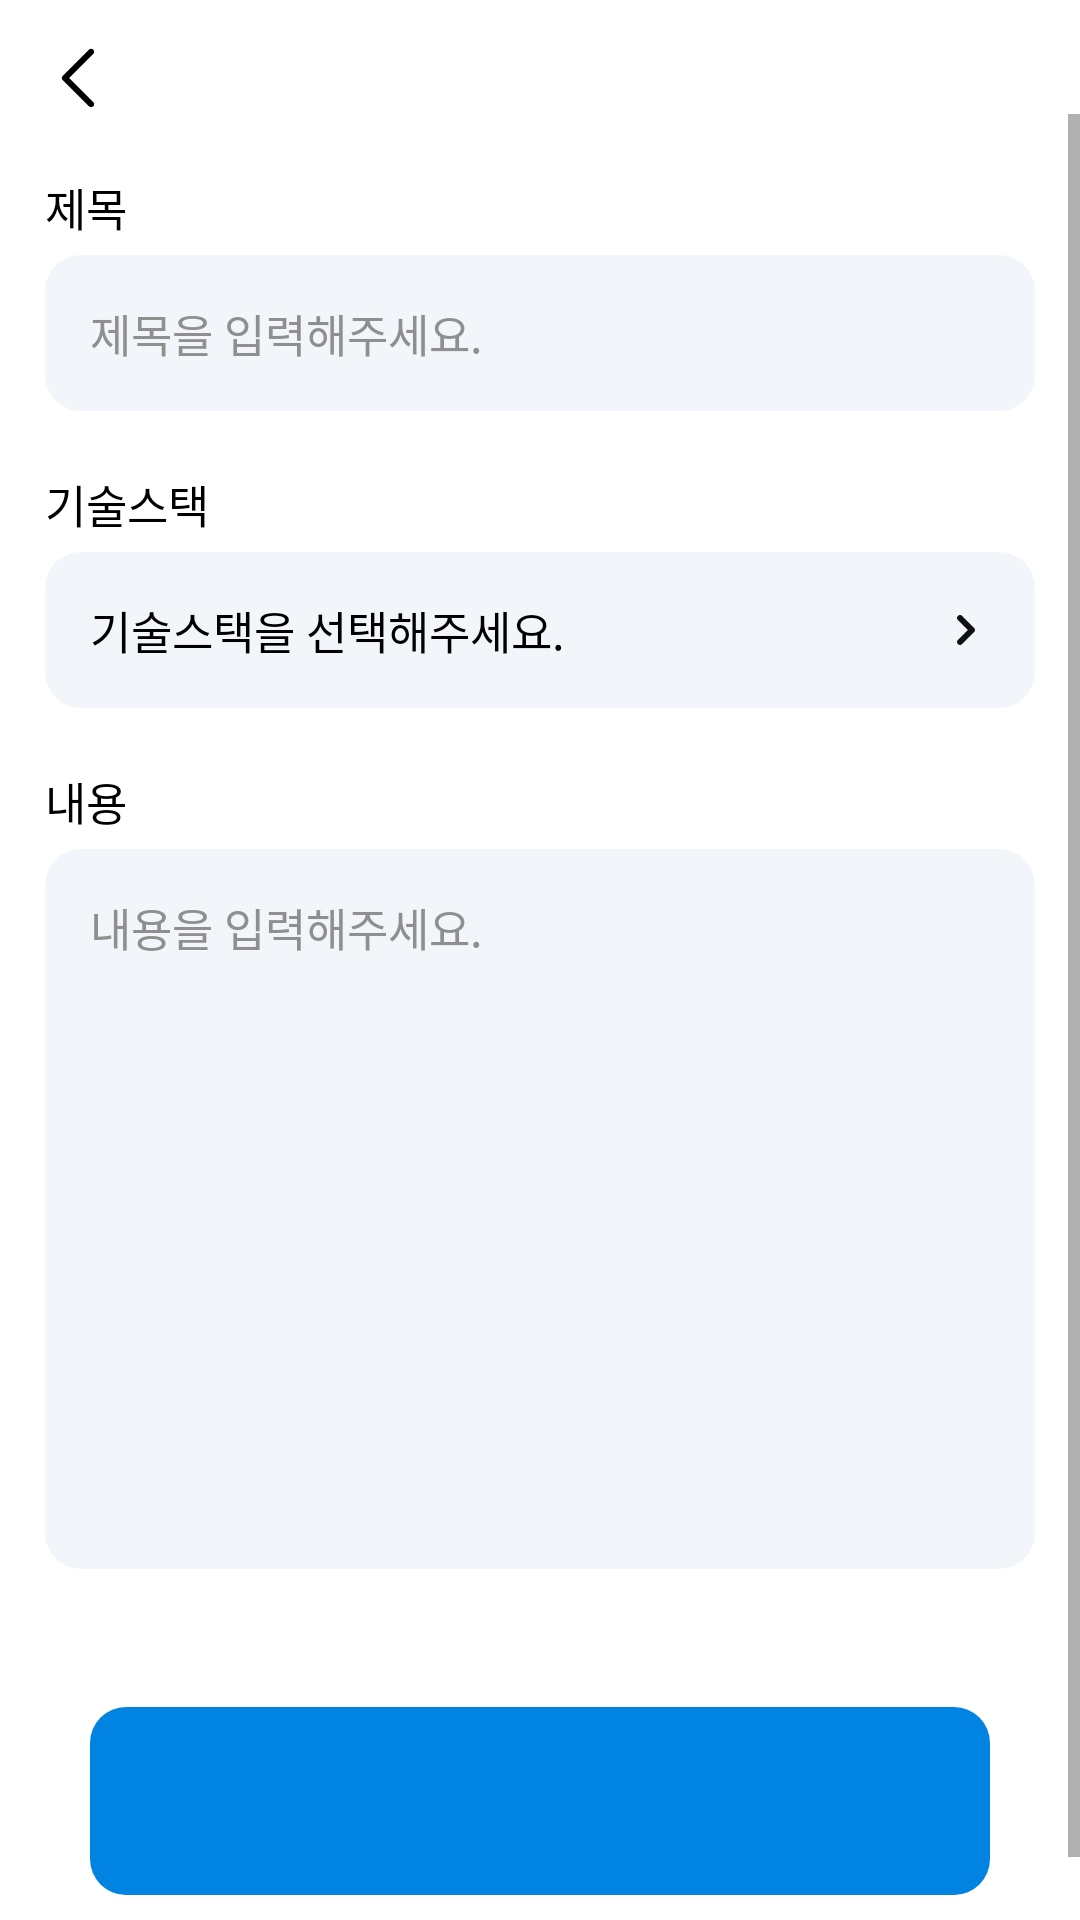

Write the Android layout XML for this screen, with the resource values it uses.
<!-- AndroidManifest.xml: application theme Theme.SWMAndroid -->
<!-- res/layout/activity_post_question.xml -->
<?xml version="1.0" encoding="utf-8"?>
<androidx.constraintlayout.widget.ConstraintLayout xmlns:android="http://schemas.android.com/apk/res/android"
    xmlns:app="http://schemas.android.com/apk/res-auto"
    android:layout_width="match_parent"
    android:layout_height="match_parent"
    xmlns:tools="http://schemas.android.com/tools">

    <com.google.android.material.progressindicator.CircularProgressIndicator
        android:id="@+id/progress_circular"
        android:layout_width="wrap_content"
        android:layout_height="wrap_content"
        android:indeterminate="true"
        app:layout_constraintBottom_toBottomOf="parent"
        app:layout_constraintEnd_toEndOf="parent"
        app:layout_constraintStart_toStartOf="parent"
        app:layout_constraintTop_toTopOf="parent" />

    <ImageButton
        android:id="@+id/back_button"
        android:layout_width="wrap_content"
        android:layout_height="wrap_content"
        android:layout_marginStart="14dp"
        android:layout_marginTop="14dp"
        android:background="@color/transparent"
        android:src="@drawable/back"
        app:layout_constraintStart_toStartOf="parent"
        app:layout_constraintTop_toTopOf="parent" />

    <ScrollView
        android:layout_width="0dp"
        android:layout_height="0dp"
        app:layout_constraintBottom_toBottomOf="parent"
        app:layout_constraintEnd_toEndOf="parent"
        app:layout_constraintStart_toStartOf="parent"
        app:layout_constraintTop_toBottomOf="@id/back_button">

        <androidx.constraintlayout.widget.ConstraintLayout
            android:layout_width="match_parent"
            android:layout_height="wrap_content">

            <TextView
                android:id="@+id/title_textview"
                android:layout_width="wrap_content"
                android:layout_height="wrap_content"
                android:layout_marginStart="15dp"
                android:layout_marginTop="20dp"
                android:fontFamily="@font/spoqa_han_sans_neo_regular"
                android:text="@string/title"
                android:textColor="@color/black"
                android:textSize="15sp"
                app:layout_constraintStart_toStartOf="parent"
                app:layout_constraintTop_toTopOf="parent" />

            <EditText
                android:id="@+id/title_edittext"
                android:layout_width="0dp"
                android:layout_height="wrap_content"
                android:layout_marginHorizontal="15dp"
                android:layout_marginTop="5dp"
                android:background="@drawable/light_gray_background"
                android:fontFamily="@font/spoqa_han_sans_neo_regular"
                android:hint="@string/input_title_text"
                android:inputType="text"
                android:padding="15dp"
                android:textColorHint="@color/gray"
                android:textSize="15sp"
                app:layout_constraintEnd_toEndOf="parent"
                app:layout_constraintStart_toStartOf="parent"
                app:layout_constraintTop_toBottomOf="@id/title_textview" />

            <TextView
                android:id="@+id/techstack_textview"
                android:layout_width="wrap_content"
                android:layout_height="wrap_content"
                android:layout_marginStart="15dp"
                android:layout_marginTop="20dp"
                android:fontFamily="@font/spoqa_han_sans_neo_regular"
                android:text="@string/tech_stack"
                android:textColor="@color/black"
                android:textSize="15sp"
                app:layout_constraintStart_toStartOf="parent"
                app:layout_constraintTop_toBottomOf="@id/title_edittext" />

            <TextView
                android:id="@+id/tech_alert_textview"
                android:layout_width="0dp"
                android:layout_height="wrap_content"
                android:layout_marginHorizontal="15dp"
                android:layout_marginTop="5dp"
                android:background="@drawable/light_gray_background"
                android:fontFamily="@font/spoqa_han_sans_neo_regular"
                android:padding="15dp"
                android:text="@string/tech_drop_text"
                android:textColor="@color/black"
                android:textSize="15sp"
                app:drawableRightCompat="@drawable/more"
                app:layout_constraintEnd_toEndOf="parent"
                app:layout_constraintStart_toStartOf="parent"
                app:layout_constraintTop_toBottomOf="@id/techstack_textview" />

            <TextView
                android:id="@+id/content_textview"
                android:layout_width="wrap_content"
                android:layout_height="wrap_content"
                android:layout_marginStart="15dp"
                android:layout_marginTop="20dp"
                android:fontFamily="@font/spoqa_han_sans_neo_regular"
                android:text="@string/content"
                android:textColor="@color/black"
                android:textSize="15sp"
                app:layout_constraintStart_toStartOf="parent"
                app:layout_constraintTop_toBottomOf="@id/tech_alert_textview" />

            <EditText
                android:id="@+id/content_edittext"
                android:layout_width="0dp"
                android:layout_height="240dp"
                android:layout_marginHorizontal="15dp"
                android:layout_marginTop="5dp"
                android:background="@drawable/light_gray_background"
                android:fontFamily="@font/spoqa_han_sans_neo_regular"
                android:gravity="top"
                android:hint="@string/input_content_textview"
                android:inputType="textMultiLine"
                android:padding="15dp"
                android:textColorHint="@color/gray"
                android:textSize="15sp"
                app:layout_constraintEnd_toEndOf="parent"
                app:layout_constraintStart_toStartOf="parent"
                app:layout_constraintTop_toBottomOf="@id/content_textview" />

            <TextView
                android:id="@+id/write_button"
                android:layout_width="0dp"
                android:layout_height="wrap_content"
                android:layout_marginHorizontal="30dp"
                android:layout_marginTop="46dp"
                android:layout_marginBottom="30dp"
                android:background="@drawable/blue_background"
                android:fontFamily="@font/jeju_gothic"
                android:gravity="center"
                android:paddingVertical="20dp"
                tools:text="@string/write"
                android:textColor="@color/white"
                android:textSize="17sp"
                app:layout_constraintBottom_toBottomOf="parent"
                app:layout_constraintEnd_toEndOf="parent"
                app:layout_constraintStart_toStartOf="parent"
                app:layout_constraintTop_toBottomOf="@id/content_edittext" />

        </androidx.constraintlayout.widget.ConstraintLayout>

    </ScrollView>

</androidx.constraintlayout.widget.ConstraintLayout>
<!-- resources referenced by this layout -->
<resources>
  <color name="black">#FF000000</color>
  <color name="gray">#8F8F8F</color>
  <color name="transparent">#00FFFFFF</color>
  <color name="white">#FFFFFFFF</color>
  <!-- drawable back: png bitmap (drawable-hdpi, 230 bytes) -->
  <!-- drawable blue_background (drawable) -->
  <shape xmlns:android="http://schemas.android.com/apk/res/android"
      android:shape="rectangle">
  
      <solid android:color="@color/main_blue" />
      <corners android:radius="12dp" />
  
  </shape>
  <!-- drawable light_gray_background (drawable) -->
  <shape xmlns:android="http://schemas.android.com/apk/res/android" android:shape="rectangle">
  
      <solid android:color="@color/light_gray"/>
      <corners android:radius="12dp"/>
  
  </shape>
  <!-- drawable more: png bitmap (drawable-hdpi, 262 bytes) -->
  <string name="content">내용</string>
  <string name="input_content_textview">내용을 입력해주세요.</string>
  <string name="input_title_text">제목을 입력해주세요.</string>
  <string name="tech_drop_text">기술스택을 선택해주세요.</string>
  <string name="tech_stack">기술스택</string>
  <string name="title">제목</string>
  <string name="write">글쓰기</string>
  <style name="Theme.SWMAndroid" parent="Theme.MaterialComponents.Light.NoActionBar">
          
          <item name="colorPrimary">@color/purple_500</item>
          <item name="colorPrimaryVariant">@color/purple_700</item>
          <item name="colorOnPrimary">@color/white</item>
          
          <item name="colorSecondary">@color/teal_200</item>
          <item name="colorSecondaryVariant">@color/teal_700</item>
          <item name="colorOnSecondary">@color/black</item>
          
          <item name="android:statusBarColor">@color/white</item>
          <item name="android:windowLightStatusBar">true</item>
          
      </style>
  <color name="main_blue">#0083E1</color>
  <color name="light_gray">#F2F5F9</color>
  <color name="purple_500">#FF6200EE</color>
  <color name="purple_700">#FF3700B3</color>
  <color name="teal_200">#FF03DAC5</color>
  <color name="teal_700">#FF018786</color>
</resources>
